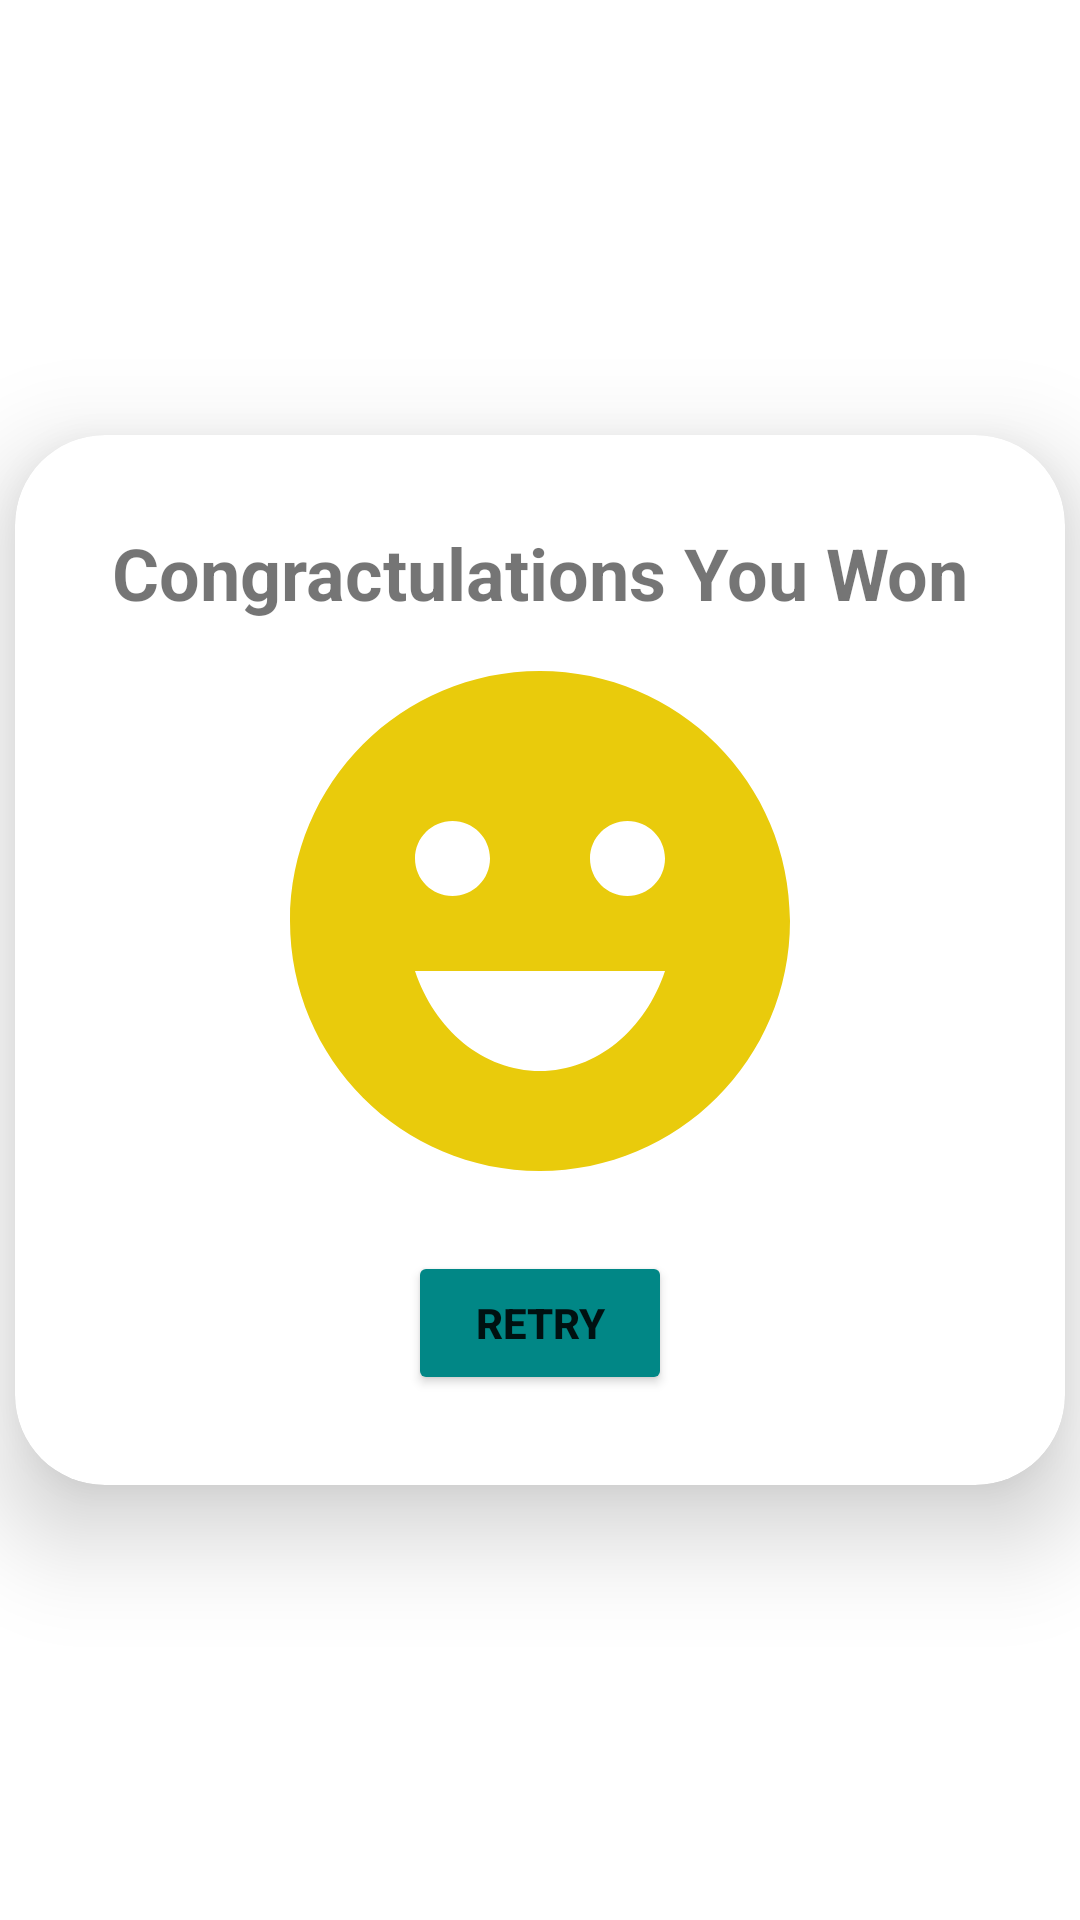

Reconstruct the res/layout file that produces this screen, plus the resources it refers to.
<!-- AndroidManifest.xml: application theme Theme.TileGame -->
<!-- res/layout/fragment_popupwin.xml -->
<FrameLayout xmlns:android="http://schemas.android.com/apk/res/android"
    xmlns:tools="http://schemas.android.com/tools"
    android:layout_width="match_parent"
    xmlns:app="http://schemas.android.com/apk/res-auto"
    android:background="@drawable/background"

    android:layout_height="match_parent"
    tools:context="com.popupwin">


    <androidx.cardview.widget.CardView
        android:id="@+id/fragmentwon"
        android:layout_width="350dp"
        android:layout_height="350dp"
        app:cardElevation="20dp"
        app:cardCornerRadius="30dp"
        android:layout_gravity="center">

        <LinearLayout
            android:layout_width="match_parent"
            android:orientation="vertical"
            android:layout_gravity="center"
            android:layout_height="wrap_content">
            <TextView
                android:layout_width="match_parent"
                android:id="@+id/tvwon"
                android:layout_height="wrap_content"
                android:gravity="center"
                android:layout_marginTop="20dp"
                android:text="Congractulations You Won"
                android:textSize="24sp"
                android:textStyle="bold" />

            <ImageView
                android:layout_width="200dp"
                android:layout_height="200dp"
                android:layout_gravity="center"
                android:src="@drawable/ic_baseline_emoji_emotions_24"/>

            <Button
                android:id="@+id/btnretry"
                android:layout_width="wrap_content"
                android:layout_height="wrap_content"
                android:layout_gravity="center"
                android:layout_marginTop="10dp"
                android:layout_marginBottom="20dp"
                android:backgroundTint="@color/teal_700"
                android:text="Retry"
                android:textStyle="bold" />


        </LinearLayout>




    </androidx.cardview.widget.CardView>

</FrameLayout>
<!-- resources referenced by this layout -->
<resources>
  <color name="teal_700">#FF018786</color>
  <!-- drawable ic_baseline_emoji_emotions_24 (drawable) -->
  <vector android:height="24dp" android:tint="#E9CB0C"
      android:viewportHeight="24" android:viewportWidth="24"
      android:width="24dp" xmlns:android="http://schemas.android.com/apk/res/android">
      <path android:fillColor="@android:color/white" android:pathData="M11.99,2C6.47,2 2,6.48 2,12c0,5.52 4.47,10 9.99,10C17.52,22 22,17.52 22,12C22,6.48 17.52,2 11.99,2zM8.5,8C9.33,8 10,8.67 10,9.5S9.33,11 8.5,11S7,10.33 7,9.5S7.67,8 8.5,8zM12,18c-2.28,0 -4.22,-1.66 -5,-4h10C16.22,16.34 14.28,18 12,18zM15.5,11c-0.83,0 -1.5,-0.67 -1.5,-1.5S14.67,8 15.5,8S17,8.67 17,9.5S16.33,11 15.5,11z"/>
  </vector>
  <style name="Theme.TileGame" parent="Theme.MaterialComponents.Light.NoActionBar">
          
          <item name="colorPrimary">@color/purple_500</item>
          <item name="colorPrimaryVariant">@color/purple_700</item>
          <item name="colorOnPrimary">@color/white</item>
          
          <item name="colorSecondary">@color/teal_200</item>
          <item name="colorSecondaryVariant">@color/teal_700</item>
          <item name="colorOnSecondary">@color/black</item>
          
          <item name="android:statusBarColor" tools:targetApi="l">?attr/colorPrimaryVariant</item>
          
      </style>
  <color name="purple_500">#FF6200EE</color>
  <color name="purple_700">#FF3700B3</color>
  <color name="white">#FFFFFFFF</color>
  <color name="teal_200">#FF03DAC5</color>
  <color name="black">#FF000000</color>
</resources>
